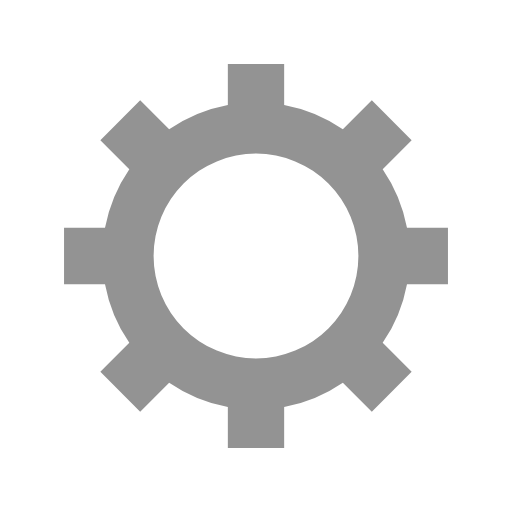
t = 0.00 s
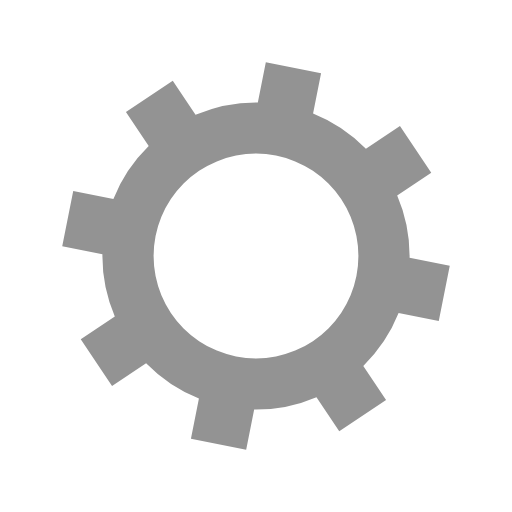
t = 0.13 s
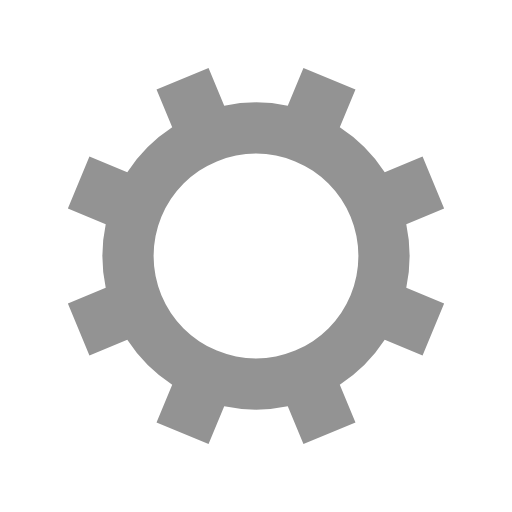
t = 0.25 s
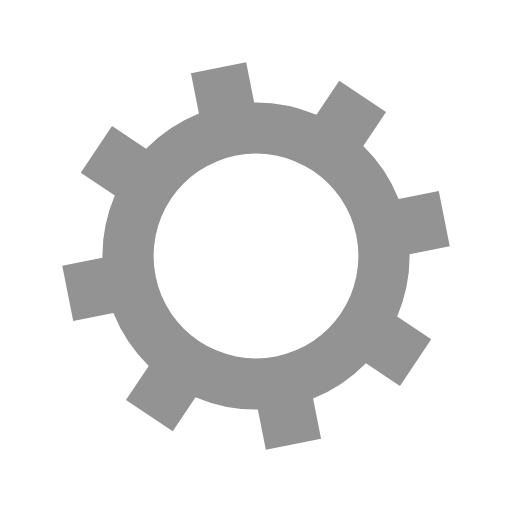
t = 0.38 s

The animated SVG that drew these frames (rendered in a browser with its animation timeline set to each time). Animation: 1 SMIL element (animateTransform=1); one cycle of 0.50 s, repeats indefinitely.

<?xml version="1.0" encoding="utf-8"?>
<svg xmlns="http://www.w3.org/2000/svg" xmlns:xlink="http://www.w3.org/1999/xlink" style="margin: auto; background: none; display: block; shape-rendering: auto;" width="100px" height="100px" viewBox="0 0 100 100" preserveAspectRatio="xMidYMid">
<g transform="translate(50 50)">
<g>
<animateTransform attributeName="transform" type="rotate" values="0;45" keyTimes="0;1" dur="0.5s" repeatCount="indefinite"></animateTransform><path d="M29.491524206117255 -5.5 L37.491524206117255 -5.5 L37.491524206117255 5.5 L29.491524206117255 5.5 A30 30 0 0 1 24.742744050198738 16.964569457146712 L24.742744050198738 16.964569457146712 L30.399598299691117 22.621423706639092 L22.621423706639096 30.399598299691114 L16.964569457146716 24.742744050198734 A30 30 0 0 1 5.5 29.491524206117255 L5.5 29.491524206117255 L5.5 37.491524206117255 L-5.499999999999997 37.491524206117255 L-5.499999999999997 29.491524206117255 A30 30 0 0 1 -16.964569457146705 24.742744050198738 L-16.964569457146705 24.742744050198738 L-22.621423706639085 30.399598299691117 L-30.399598299691117 22.621423706639092 L-24.742744050198738 16.964569457146712 A30 30 0 0 1 -29.491524206117255 5.500000000000009 L-29.491524206117255 5.500000000000009 L-37.491524206117255 5.50000000000001 L-37.491524206117255 -5.500000000000001 L-29.491524206117255 -5.500000000000002 A30 30 0 0 1 -24.742744050198738 -16.964569457146705 L-24.742744050198738 -16.964569457146705 L-30.399598299691117 -22.621423706639085 L-22.621423706639092 -30.399598299691117 L-16.964569457146712 -24.742744050198738 A30 30 0 0 1 -5.500000000000011 -29.491524206117255 L-5.500000000000011 -29.491524206117255 L-5.500000000000012 -37.491524206117255 L5.499999999999998 -37.491524206117255 L5.5 -29.491524206117255 A30 30 0 0 1 16.964569457146702 -24.74274405019874 L16.964569457146702 -24.74274405019874 L22.62142370663908 -30.39959829969112 L30.399598299691117 -22.6214237066391 L24.742744050198738 -16.964569457146716 A30 30 0 0 1 29.491524206117255 -5.500000000000013 M0 -20A20 20 0 1 0 0 20 A20 20 0 1 0 0 -20" fill="#939393"></path></g></g>
<!-- [ldio] generated by https://loading.io/ --></svg>
